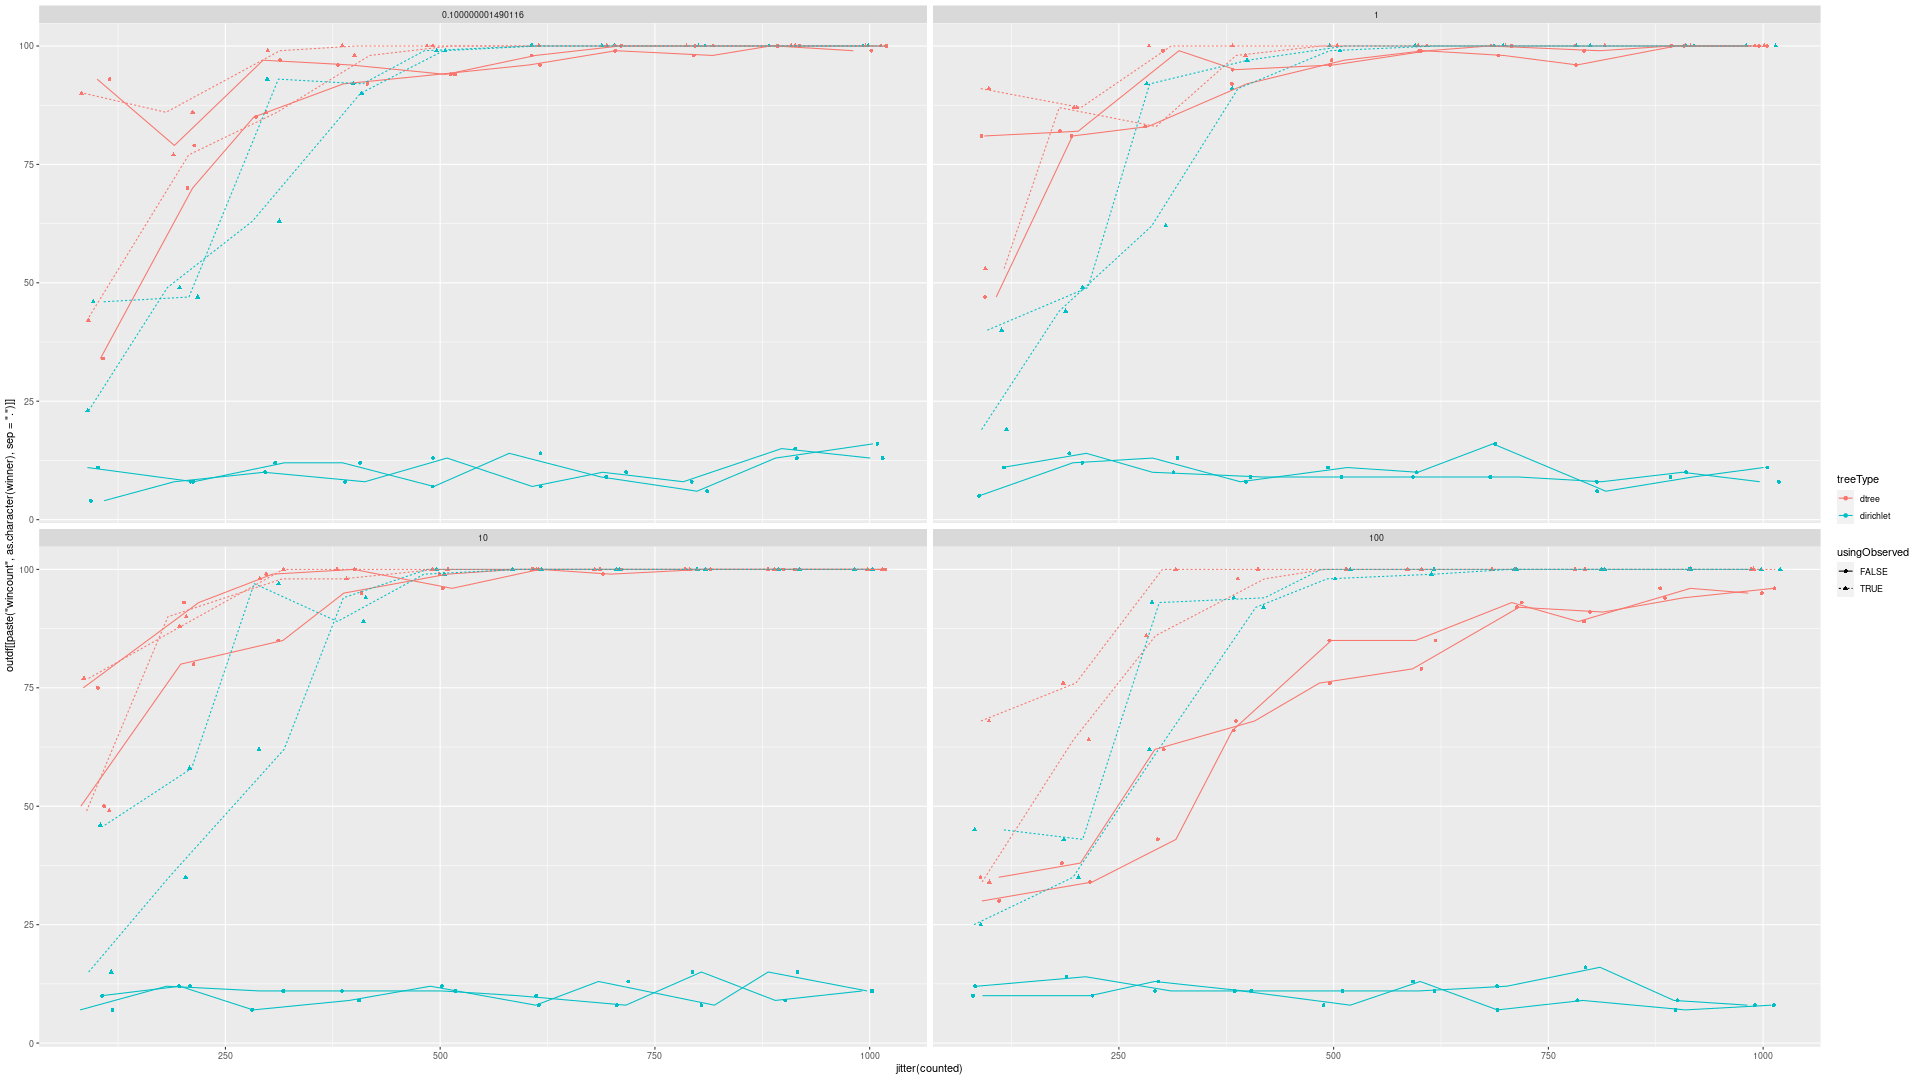

Source data for this figure (header and first rows):
, repno, usingObserved, treeType, scale, counted, wincount.1, wincount.2, wincount.3, wincount.4, wincount.5, wincount.6, wincount.7, wincount.8, wincount.9, wincount.10
1, 1, FALSE, dtree, 0.1, 100, 0, 18, 3, 5, 0, 34, 0, 40, 0, 0
2, 1, TRUE, dtree, 0.1, 100, 0, 23, 3, 5, 0, 42, 0, 27, 0, 0
3, 1, FALSE, dtree, 1, 100, 0, 7, 8, 6, 0, 47, 0, 26, 6, 0
4, 1, TRUE, dtree, 1, 100, 0, 7, 3, 6, 0, 53, 0, 30, 1, 0
5, 1, FALSE, dtree, 10, 100, 0, 8, 9, 3, 0, 50, 0, 21, 9, 0
6, 1, TRUE, dtree, 10, 100, 0, 6, 8, 9, 0, 49, 0, 21, 7, 0
7, 1, FALSE, dtree, 100, 100, 2, 14, 10, 8, 4, 30, 3, 13, 15, 1
8, 1, TRUE, dtree, 100, 100, 0, 13, 15, 8, 4, 34, 2, 22, 2, 0
9, 1, FALSE, dirichlet, 0.1, 100, 11, 12, 7, 14, 10, 4, 8, 8, 13, 13
10, 1, TRUE, dirichlet, 0.1, 100, 3, 13, 12, 13, 1, 23, 1, 24, 6, 4
11, 1, FALSE, dirichlet, 1, 100, 13, 10, 8, 13, 10, 11, 5, 13, 6, 11
12, 1, TRUE, dirichlet, 1, 100, 1, 17, 6, 14, 4, 19, 2, 26, 8, 3
13, 1, FALSE, dirichlet, 10, 100, 18, 12, 6, 11, 6, 7, 10, 13, 8, 9
14, 1, TRUE, dirichlet, 10, 100, 3, 14, 11, 13, 6, 15, 4, 25, 7, 2
15, 1, FALSE, dirichlet, 100, 100, 14, 9, 4, 19, 10, 10, 8, 15, 2, 9
16, 1, TRUE, dirichlet, 100, 100, 6, 19, 12, 9, 2, 25, 4, 13, 7, 3
17, 1, FALSE, dtree, 0.1, 200, 0, 6, 15, 0, 0, 70, 0, 4, 5, 0
18, 1, TRUE, dtree, 0.1, 200, 0, 7, 10, 0, 0, 77, 0, 3, 3, 0
19, 1, FALSE, dtree, 1, 200, 0, 0, 6, 0, 0, 81, 0, 7, 6, 0
20, 1, TRUE, dtree, 1, 200, 0, 0, 4, 0, 0, 87, 0, 6, 3, 0
21, 1, FALSE, dtree, 10, 200, 0, 1, 6, 0, 0, 80, 0, 6, 7, 0
22, 1, TRUE, dtree, 10, 200, 0, 0, 1, 0, 0, 90, 0, 4, 5, 0
23, 1, FALSE, dtree, 100, 200, 1, 8, 12, 2, 4, 34, 0, 15, 16, 8
24, 1, TRUE, dtree, 100, 200, 0, 7, 8, 0, 0, 64, 0, 13, 7, 1
25, 1, FALSE, dirichlet, 0.1, 200, 16, 10, 16, 8, 11, 8, 10, 8, 7, 6
26, 1, TRUE, dirichlet, 0.1, 200, 0, 9, 10, 4, 0, 49, 1, 14, 13, 0
27, 1, FALSE, dirichlet, 1, 200, 10, 6, 10, 10, 11, 14, 10, 10, 7, 12
28, 1, TRUE, dirichlet, 1, 200, 1, 12, 12, 2, 4, 44, 2, 13, 8, 2
29, 1, FALSE, dirichlet, 10, 200, 12, 8, 7, 12, 11, 12, 11, 10, 8, 9
30, 1, TRUE, dirichlet, 10, 200, 0, 14, 16, 10, 4, 35, 2, 11, 6, 2
31, 1, FALSE, dirichlet, 100, 200, 8, 7, 7, 18, 10, 10, 9, 7, 16, 8
32, 1, TRUE, dirichlet, 100, 200, 1, 17, 19, 7, 1, 35, 0, 11, 8, 1
33, 1, FALSE, dtree, 0.1, 300, 0, 0, 10, 0, 0, 85, 0, 4, 1, 0
34, 1, TRUE, dtree, 0.1, 300, 0, 0, 10, 0, 0, 86, 0, 4, 0, 0
35, 1, FALSE, dtree, 1, 300, 0, 0, 5, 1, 0, 83, 0, 10, 1, 0
36, 1, TRUE, dtree, 1, 300, 0, 0, 12, 0, 0, 83, 0, 5, 0, 0
37, 1, FALSE, dtree, 10, 300, 0, 0, 8, 0, 0, 85, 0, 4, 3, 0
38, 1, TRUE, dtree, 10, 300, 0, 0, 1, 0, 0, 98, 0, 1, 0, 0
39, 1, FALSE, dtree, 100, 300, 1, 2, 10, 1, 2, 43, 1, 16, 22, 2
40, 1, TRUE, dtree, 100, 300, 0, 0, 8, 0, 0, 86, 0, 6, 0, 0
41, 1, FALSE, dirichlet, 0.1, 300, 10, 14, 8, 10, 9, 10, 4, 15, 8, 12
42, 1, TRUE, dirichlet, 0.1, 300, 0, 3, 16, 2, 0, 63, 1, 14, 1, 0
43, 1, FALSE, dirichlet, 1, 300, 17, 15, 9, 8, 5, 10, 10, 6, 6, 14
44, 1, TRUE, dirichlet, 1, 300, 0, 1, 16, 4, 0, 62, 0, 13, 4, 0
45, 1, FALSE, dirichlet, 10, 300, 10, 12, 9, 5, 10, 11, 12, 17, 9, 5
46, 1, TRUE, dirichlet, 10, 300, 0, 1, 18, 2, 0, 62, 0, 12, 5, 0
47, 1, FALSE, dirichlet, 100, 300, 13, 9, 8, 10, 6, 13, 6, 9, 22, 4
48, 1, TRUE, dirichlet, 100, 300, 0, 1, 21, 1, 0, 62, 0, 12, 3, 0
49, 1, FALSE, dtree, 0.1, 400, 0, 0, 4, 0, 0, 92, 0, 3, 1, 0
50, 1, TRUE, dtree, 0.1, 400, 0, 0, 0, 0, 0, 98, 0, 2, 0, 0
51, 1, FALSE, dtree, 1, 400, 0, 0, 2, 0, 0, 92, 0, 6, 0, 0
52, 1, TRUE, dtree, 1, 400, 0, 0, 0, 0, 0, 98, 0, 2, 0, 0
53, 1, FALSE, dtree, 10, 400, 0, 0, 0, 0, 0, 95, 0, 5, 0, 0
54, 1, TRUE, dtree, 10, 400, 0, 0, 1, 0, 0, 98, 0, 1, 0, 0
55, 1, FALSE, dtree, 100, 400, 0, 0, 11, 4, 0, 66, 0, 13, 6, 0
56, 1, TRUE, dtree, 100, 400, 0, 0, 0, 0, 0, 98, 0, 2, 0, 0
57, 1, FALSE, dirichlet, 0.1, 400, 6, 15, 9, 11, 10, 8, 8, 7, 17, 9
58, 1, TRUE, dirichlet, 0.1, 400, 0, 0, 5, 0, 0, 90, 0, 4, 1, 0
59, 1, FALSE, dirichlet, 1, 400, 12, 9, 8, 9, 11, 9, 12, 9, 11, 10
60, 1, TRUE, dirichlet, 1, 400, 0, 1, 0, 1, 0, 91, 0, 7, 0, 0
... 260 more rows
